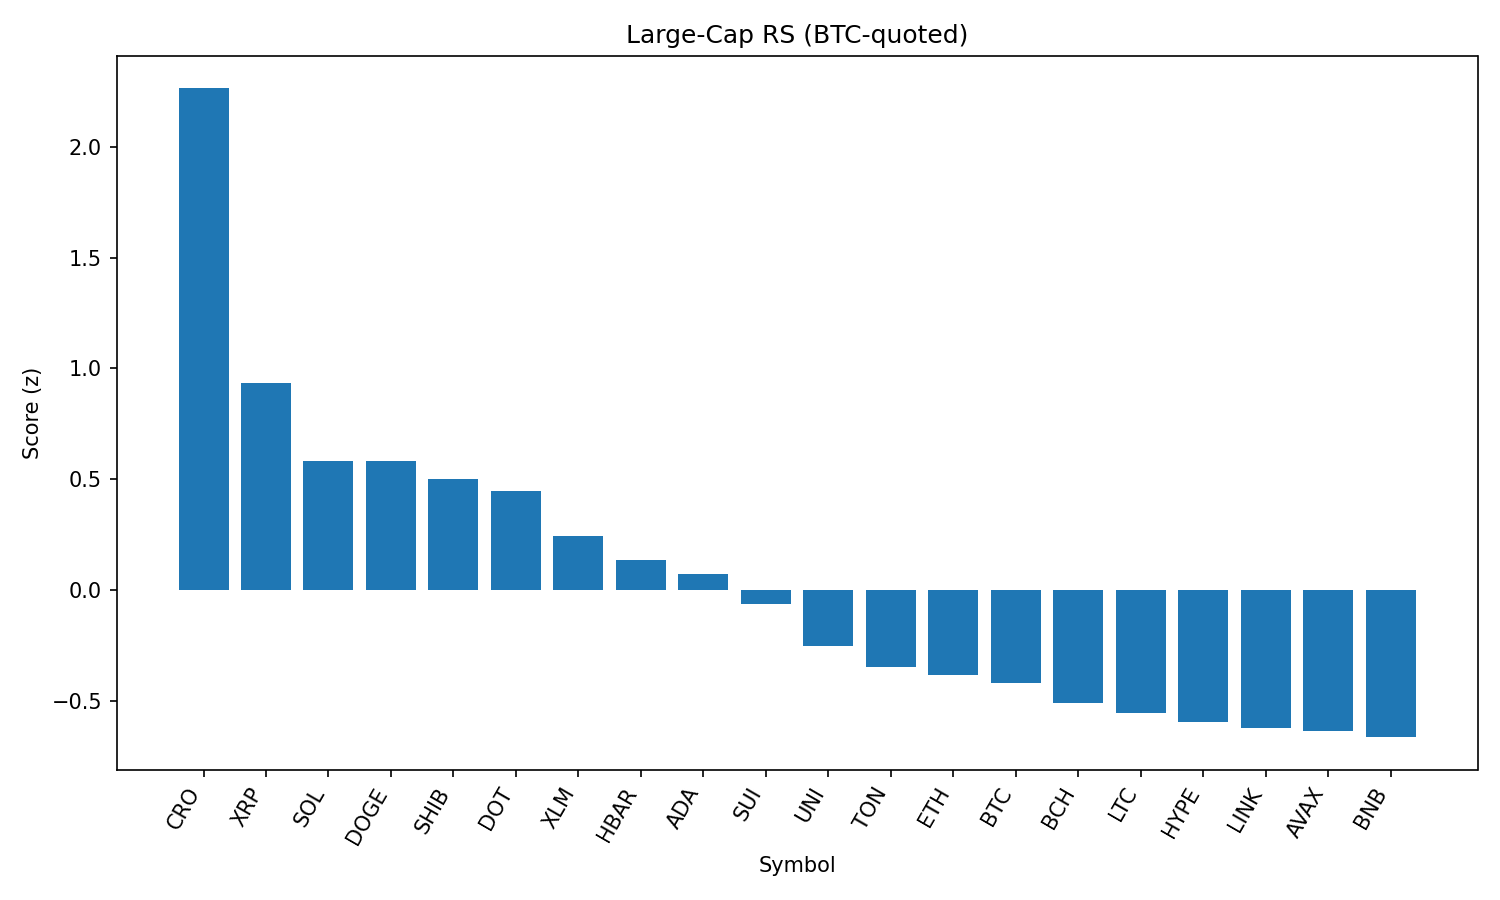

Data behind this chart, as committed beside it:
rank, name, symbol, price_btc, price_usd, pct_1h_btc, pct_24h_btc, pct_7d_btc, market_cap_rank, market_cap_usd, volume_usd, score
1, Cronos, CRO, 2.76e-06, 0.3022, 0.1898, 9.973, 99.34, 23, 10138299718, 793471025, 2.264
2, XRP, XRP, 2.617e-05, 2.86, 0.5626, 1.394, -1.289, 3, 170547415963, 3552038224, 0.9343
3, Solana, SOL, 0.001885, 206.2, 0.4377, 0.5171, 5.513, 6, 111683451503, 5973812353, 0.5829
4, Dogecoin, DOGE, 2e-06, 0.2192, 0.4116, 1.271, -2.543, 9, 33062316078, 1068396018, 0.581
5, Shiba Inu, SHIB, 1.14181e-10, 1.249e-05, 0.3316, 1.746, -0.8665, 30, 7362402788, 132317383, 0.5014
6, Polkadot, DOT, 3.537e-05, 3.87, 0.2971, 1.964, -3.405, 35, 5892683103, 174021880, 0.4482
7, Stellar, XLM, 3.33e-06, 0.3643, 0.3217, 0.6142, -7.693, 20, 11430452652, 180525854, 0.2455
8, Hedera, HBAR, 2.09e-06, 0.2283, 0.3014, 0.0894, -4.919, 24, 9686138207, 180111182, 0.1347
9, Cardano, ADA, 7.65e-06, 0.8364, 0.2238, 0.6248, -3.8, 11, 30484830178, 1047148734, 0.07251
10, Sui, SUI, 3.053e-05, 3.34, 0.1132, 1.284, -5.868, 19, 11730327783, 683842822, -0.06399
11, Uniswap, UNI, 9.011e-05, 9.86, -0.05318, 2.365, -8.86, 34, 5920073805, 210151627, -0.2535
12, Toncoin, TON, 2.875e-05, 3.14, -0.05206, 1.514, -2.035, 28, 8078174638, 131187037, -0.3463
13, Ethereum, ETH, 0.04072, 4454, -0.1579, 2.292, -2.026, 2, 538027921635, 19106907277, -0.3858
14, Bitcoin, BTC, 1.0, 109388, 0.0, 0.0, 0.0, 1, 2179695285840, 27245931119, -0.4202
15, Bitcoin Cash, BCH, 0.005051, 552.5, -0.2603, 3.143, -2.308, 21, 11008602615, 185631181, -0.5115
16, Litecoin, LTC, 0.00102, 111.6, -0.1024, 0.9532, -3.469, 27, 8511381953, 342822133, -0.5539
17, Hyperliquid, HYPE, 0.0004082, 44.66, -0.08524, 0.117, 5.437, 17, 12105561589, 163823495, -0.597
18, Chainlink, LINK, 0.0002171, 23.75, -0.19, 1.67, -4.309, 13, 16124274880, 693576318, -0.622
19, Avalanche, AVAX, 0.0002195, 24.01, -0.2045, 1.715, -2.917, 22, 10139061857, 288584634, -0.6367
20, BNB, BNB, 0.00789, 863, -0.05768, -0.5523, 3.207, 5, 120169318807, 569076966, -0.6648
21, TRON, TRX, 3.12e-06, 0.341, -0.1132, -0.3059, -1.006, 10, 32277447113, 494427235, -0.7687
